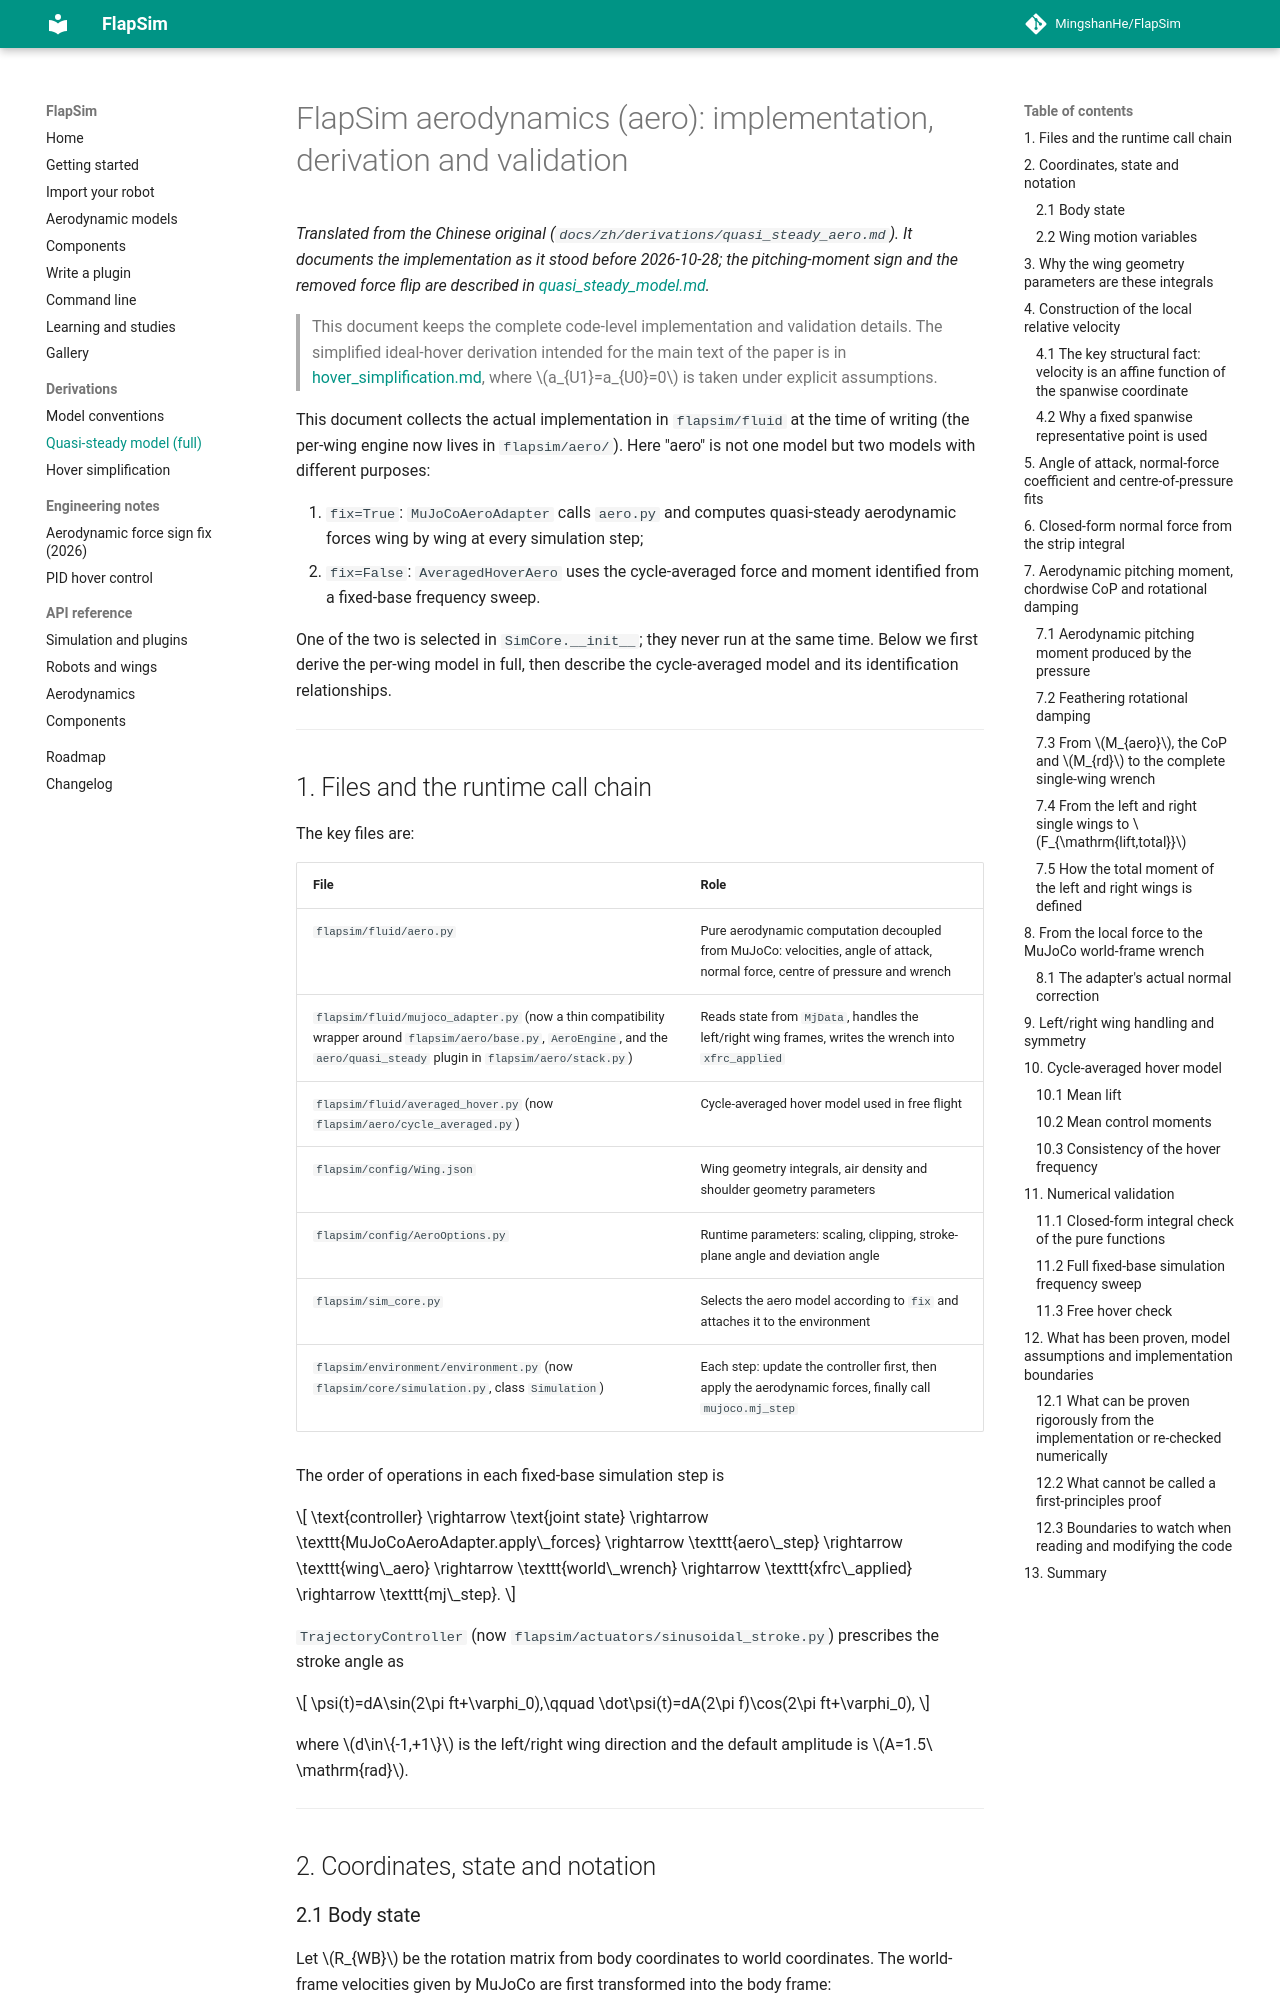

repository: MingshanHe/FlapSim · page: derivations/quasi_steady_aero_full/index.html · generator: mkdocs

# FlapSim aerodynamics (aero): implementation, derivation and validation

*Translated from the Chinese original (`docs/zh/derivations/quasi_steady_aero.md`). It documents the implementation as it stood before 2026-10-28; the pitching-moment sign and the removed force flip are described in [quasi_steady_model.md](quasi_steady_model.md).*

> This document keeps the complete code-level implementation and validation details. The simplified ideal-hover derivation intended for the main text of the paper is in [hover_simplification.md](hover_simplification.md), where $a_{U1}=a_{U0}=0$ is taken under explicit assumptions.

This document collects the actual implementation in `flapsim/fluid` at the time of writing (the per-wing engine now lives in `flapsim/aero/`). Here "aero" is not one model but two models with different purposes:

1. `fix=True`: `MuJoCoAeroAdapter` calls `aero.py` and computes quasi-steady aerodynamic forces wing by wing at every simulation step;
2. `fix=False`: `AveragedHoverAero` uses the cycle-averaged force and moment identified from a fixed-base frequency sweep.

One of the two is selected in `SimCore.__init__`; they never run at the same time. Below we first derive the per-wing model in full, then describe the cycle-averaged model and its identification relationships.

---

## 1. Files and the runtime call chain

The key files are:

| File | Role |
|---|---|
| `flapsim/fluid/aero.py` | Pure aerodynamic computation decoupled from MuJoCo: velocities, angle of attack, normal force, centre of pressure and wrench |
| `flapsim/fluid/mujoco_adapter.py` (now a thin compatibility wrapper around `flapsim/aero/base.py`, `AeroEngine`, and the `aero/quasi_steady` plugin in `flapsim/aero/stack.py`) | Reads state from `MjData`, handles the left/right wing frames, writes the wrench into `xfrc_applied` |
| `flapsim/fluid/averaged_hover.py` (now `flapsim/aero/cycle_averaged.py`) | Cycle-averaged hover model used in free flight |
| `flapsim/config/Wing.json` | Wing geometry integrals, air density and shoulder geometry parameters |
| `flapsim/config/AeroOptions.py` | Runtime parameters: scaling, clipping, stroke-plane angle and deviation angle |
| `flapsim/sim_core.py` | Selects the aero model according to `fix` and attaches it to the environment |
| `flapsim/environment/environment.py` (now `flapsim/core/simulation.py`, class `Simulation`) | Each step: update the controller first, then apply the aerodynamic forces, finally call `mujoco.mj_step` |

The order of operations in each fixed-base simulation step is

$$
\text{controller}
\rightarrow \text{joint state}
\rightarrow \texttt{MuJoCoAeroAdapter.apply\_forces}
\rightarrow \texttt{aero\_step}
\rightarrow \texttt{wing\_aero}
\rightarrow \texttt{world\_wrench}
\rightarrow \texttt{xfrc\_applied}
\rightarrow \texttt{mj\_step}.
$$

`TrajectoryController` (now `flapsim/actuators/sinusoidal_stroke.py`) prescribes the stroke angle as

$$
\psi(t)=dA\sin(2\pi ft+\varphi_0),\qquad
\dot\psi(t)=dA(2\pi f)\cos(2\pi ft+\varphi_0),
$$

where $d\in\{-1,+1\}$ is the left/right wing direction and the default amplitude is $A=1.5\ \mathrm{rad}$.

---

## 2. Coordinates, state and notation
